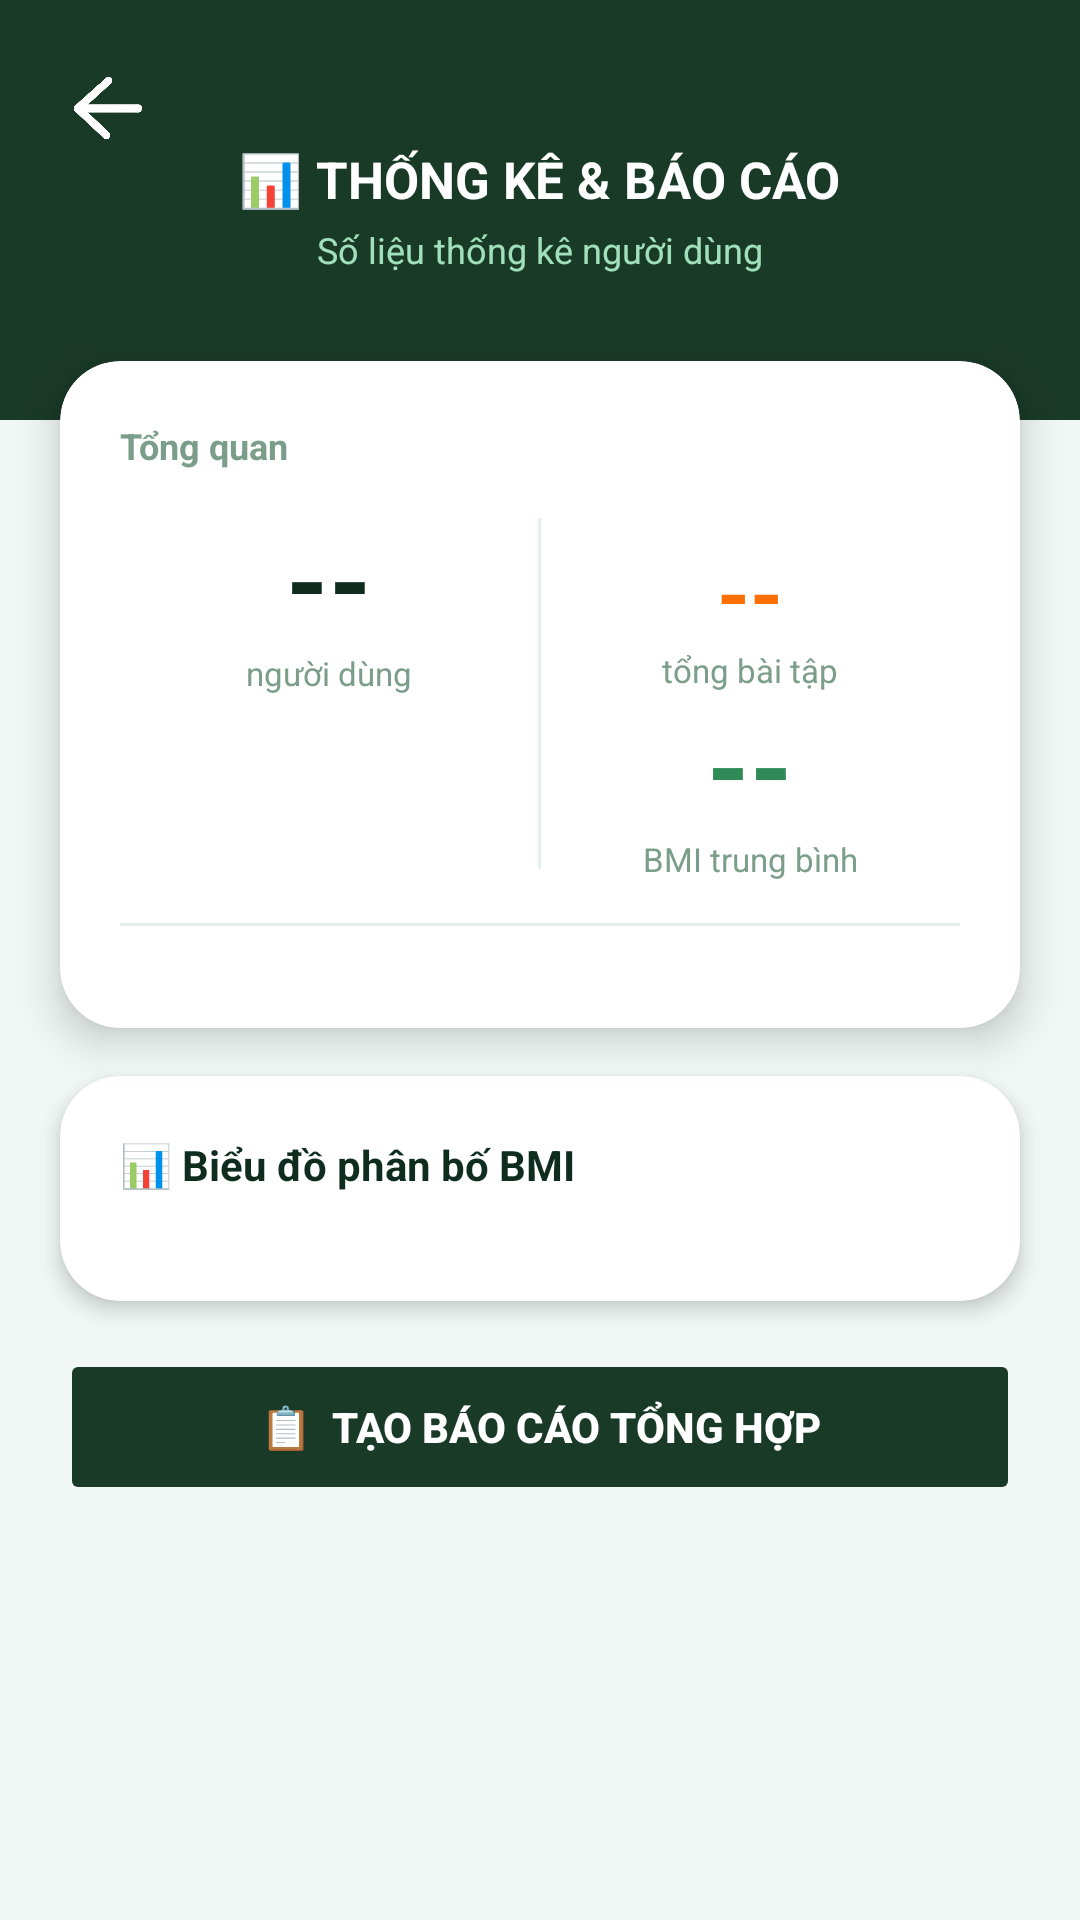

This screen was rendered from an Android layout file. Write that file and the resources it references.
<!-- AndroidManifest.xml: application theme Theme.UDTDDK -->
<!-- res/layout/activity_adminstatsactivity.xml -->
<?xml version="1.0" encoding="utf-8"?>
<androidx.coordinatorlayout.widget.CoordinatorLayout
    xmlns:android="http://schemas.android.com/apk/res/android"
    xmlns:app="http://schemas.android.com/apk/res-auto"
    android:layout_width="match_parent"
    android:layout_height="match_parent"
    android:background="#F0F7F4">

    <androidx.core.widget.NestedScrollView
        android:layout_width="match_parent"
        android:layout_height="match_parent"
        android:paddingBottom="24dp"
        android:clipToPadding="false">

        <LinearLayout
            android:layout_width="match_parent"
            android:layout_height="wrap_content"
            android:orientation="vertical">

            
            <FrameLayout
                android:layout_width="match_parent"
                android:layout_height="140dp"
                android:background="#1A3A28">

                <ImageView
                    android:id="@+id/btnBack"
                    android:layout_width="40dp"
                    android:layout_height="40dp"
                    android:layout_gravity="start|top"
                    android:layout_margin="16dp"
                    android:background="@drawable/bg_circle_white_alpha"
                    android:clickable="true"
                    android:focusable="true"
                    android:padding="8dp"
                    android:src="@drawable/ic_arrow_back"
                    app:tint="#FFFFFF" />

                <LinearLayout
                    android:layout_width="wrap_content"
                    android:layout_height="wrap_content"
                    android:layout_gravity="center"
                    android:gravity="center"
                    android:orientation="vertical">

                    <TextView
                        android:layout_width="wrap_content"
                        android:layout_height="wrap_content"
                        android:text="📊 THỐNG KÊ &amp; BÁO CÁO"
                        android:textColor="#FFFFFF"
                        android:textSize="17sp"
                        android:textStyle="bold" />

                    <TextView
                        android:layout_width="wrap_content"
                        android:layout_height="wrap_content"
                        android:text="Số liệu thống kê người dùng"
                        android:textColor="#A0E0BC"
                        android:textSize="12sp"
                        android:layout_marginTop="4dp" />
                </LinearLayout>
            </FrameLayout>

            
            <androidx.cardview.widget.CardView
                android:layout_width="match_parent"
                android:layout_height="wrap_content"
                android:layout_marginStart="20dp"
                android:layout_marginEnd="20dp"
                android:layout_marginTop="-20dp"
                android:layout_marginBottom="16dp"
                app:cardCornerRadius="20dp"
                app:cardElevation="8dp"
                app:cardBackgroundColor="#FFFFFF">

                <LinearLayout
                    android:layout_width="match_parent"
                    android:layout_height="wrap_content"
                    android:orientation="vertical"
                    android:padding="20dp">

                    <TextView
                        android:layout_width="wrap_content"
                        android:layout_height="wrap_content"
                        android:text="Tổng quan"
                        android:textColor="#7A9E8A"
                        android:textSize="12sp"
                        android:textStyle="bold"
                        android:layout_marginBottom="12dp" />

                    <LinearLayout
                        android:layout_width="match_parent"
                        android:layout_height="wrap_content"
                        android:orientation="horizontal">

                        
                        <LinearLayout
                            android:layout_width="0dp"
                            android:layout_height="wrap_content"
                            android:layout_weight="1"
                            android:orientation="vertical"
                            android:gravity="center">

                            <TextView
                                android:id="@+id/tvStatTotal"
                                android:layout_width="wrap_content"
                                android:layout_height="wrap_content"
                                android:text="--"
                                android:textColor="#0F2D1F"
                                android:textSize="36sp"
                                android:textStyle="bold" />

                            <TextView
                                android:layout_width="wrap_content"
                                android:layout_height="wrap_content"
                                android:text="người dùng"
                                android:textColor="#7A9E8A"
                                android:textSize="11sp" />
                        </LinearLayout>

                        <View
                            android:layout_width="1dp"
                            android:layout_height="match_parent"
                            android:background="#E5F0EB"
                            android:layout_marginTop="4dp"
                            android:layout_marginBottom="4dp" />


                        
                        <LinearLayout
                            android:layout_width="0dp"
                            android:layout_height="wrap_content"
                            android:layout_weight="1"
                            android:orientation="vertical"
                            android:gravity="center">
                            
                            <LinearLayout
                                android:layout_width="match_parent"
                                android:layout_height="wrap_content"
                                android:orientation="horizontal"
                                android:layout_marginTop="10dp">

                                <LinearLayout
                                    android:layout_width="match_parent"
                                    android:layout_height="wrap_content"
                                    android:orientation="vertical"
                                    android:gravity="center">

                                    <TextView
                                        android:id="@+id/tvStatWorkout"
                                        android:layout_width="wrap_content"
                                        android:layout_height="wrap_content"
                                        android:text="--"
                                        android:textColor="#FF6F00"
                                        android:textSize="28sp"
                                        android:textStyle="bold" />

                                    <TextView
                                        android:layout_width="wrap_content"
                                        android:layout_height="wrap_content"
                                        android:text="tổng bài tập"
                                        android:textColor="#7A9E8A"
                                        android:textSize="11sp" />
                                </LinearLayout>

                            </LinearLayout>

                            <TextView
                                android:id="@+id/tvStatAvgBmi"
                                android:layout_width="wrap_content"
                                android:layout_height="wrap_content"
                                android:text="--"
                                android:textColor="#2E8B57"
                                android:textSize="36sp"
                                android:textStyle="bold" />

                            <TextView
                                android:layout_width="wrap_content"
                                android:layout_height="wrap_content"
                                android:text="BMI trung bình"
                                android:textColor="#7A9E8A"
                                android:textSize="11sp" />

                        </LinearLayout>

                    </LinearLayout>

                    <View
                        android:layout_width="match_parent"
                        android:layout_height="1dp"
                        android:background="#E5F0EB"
                        android:layout_marginTop="14dp"
                        android:layout_marginBottom="14dp" />



                </LinearLayout>
            </androidx.cardview.widget.CardView>

            
            <androidx.cardview.widget.CardView
                android:layout_width="match_parent"
                android:layout_height="wrap_content"
                android:layout_marginStart="20dp"
                android:layout_marginEnd="20dp"
                android:layout_marginBottom="16dp"
                app:cardCornerRadius="20dp"
                app:cardElevation="4dp"
                app:cardBackgroundColor="#FFFFFF">

                <LinearLayout
                    android:layout_width="match_parent"
                    android:layout_height="wrap_content"
                    android:orientation="vertical"
                    android:padding="20dp">

                    <TextView
                        android:layout_width="wrap_content"
                        android:layout_height="wrap_content"
                        android:text="📊 Biểu đồ phân bố BMI"
                        android:textColor="#0F2D1F"
                        android:textSize="14sp"
                        android:textStyle="bold"
                        android:layout_marginBottom="16dp" />

                    
                    <LinearLayout
                        android:id="@+id/barContainer"
                        android:layout_width="match_parent"
                        android:layout_height="wrap_content"
                        android:orientation="vertical" />
                </LinearLayout>
            </androidx.cardview.widget.CardView>

            
            <Button
                android:id="@+id/btnReport"
                android:layout_width="match_parent"
                android:layout_height="52dp"
                android:layout_marginStart="20dp"
                android:layout_marginEnd="20dp"
                android:layout_marginBottom="24dp"
                android:backgroundTint="#1A3A28"
                android:stateListAnimator="@null"
                android:text="📋  Tạo báo cáo tổng hợp"
                android:textColor="#FFFFFF"
                android:textSize="14sp"
                android:textStyle="bold" />

        </LinearLayout>
    </androidx.core.widget.NestedScrollView>
</androidx.coordinatorlayout.widget.CoordinatorLayout>
<!-- resources referenced by this layout -->
<resources>
  <!-- drawable ic_arrow_back: png bitmap (drawable, 38570 bytes) -->
  <style name="Theme.UDTDDK" parent="Base.Theme.UDTDDK" />
  <style name="Base.Theme.UDTDDK" parent="Theme.Material3.DayNight.NoActionBar">
          
          
      </style>
</resources>
